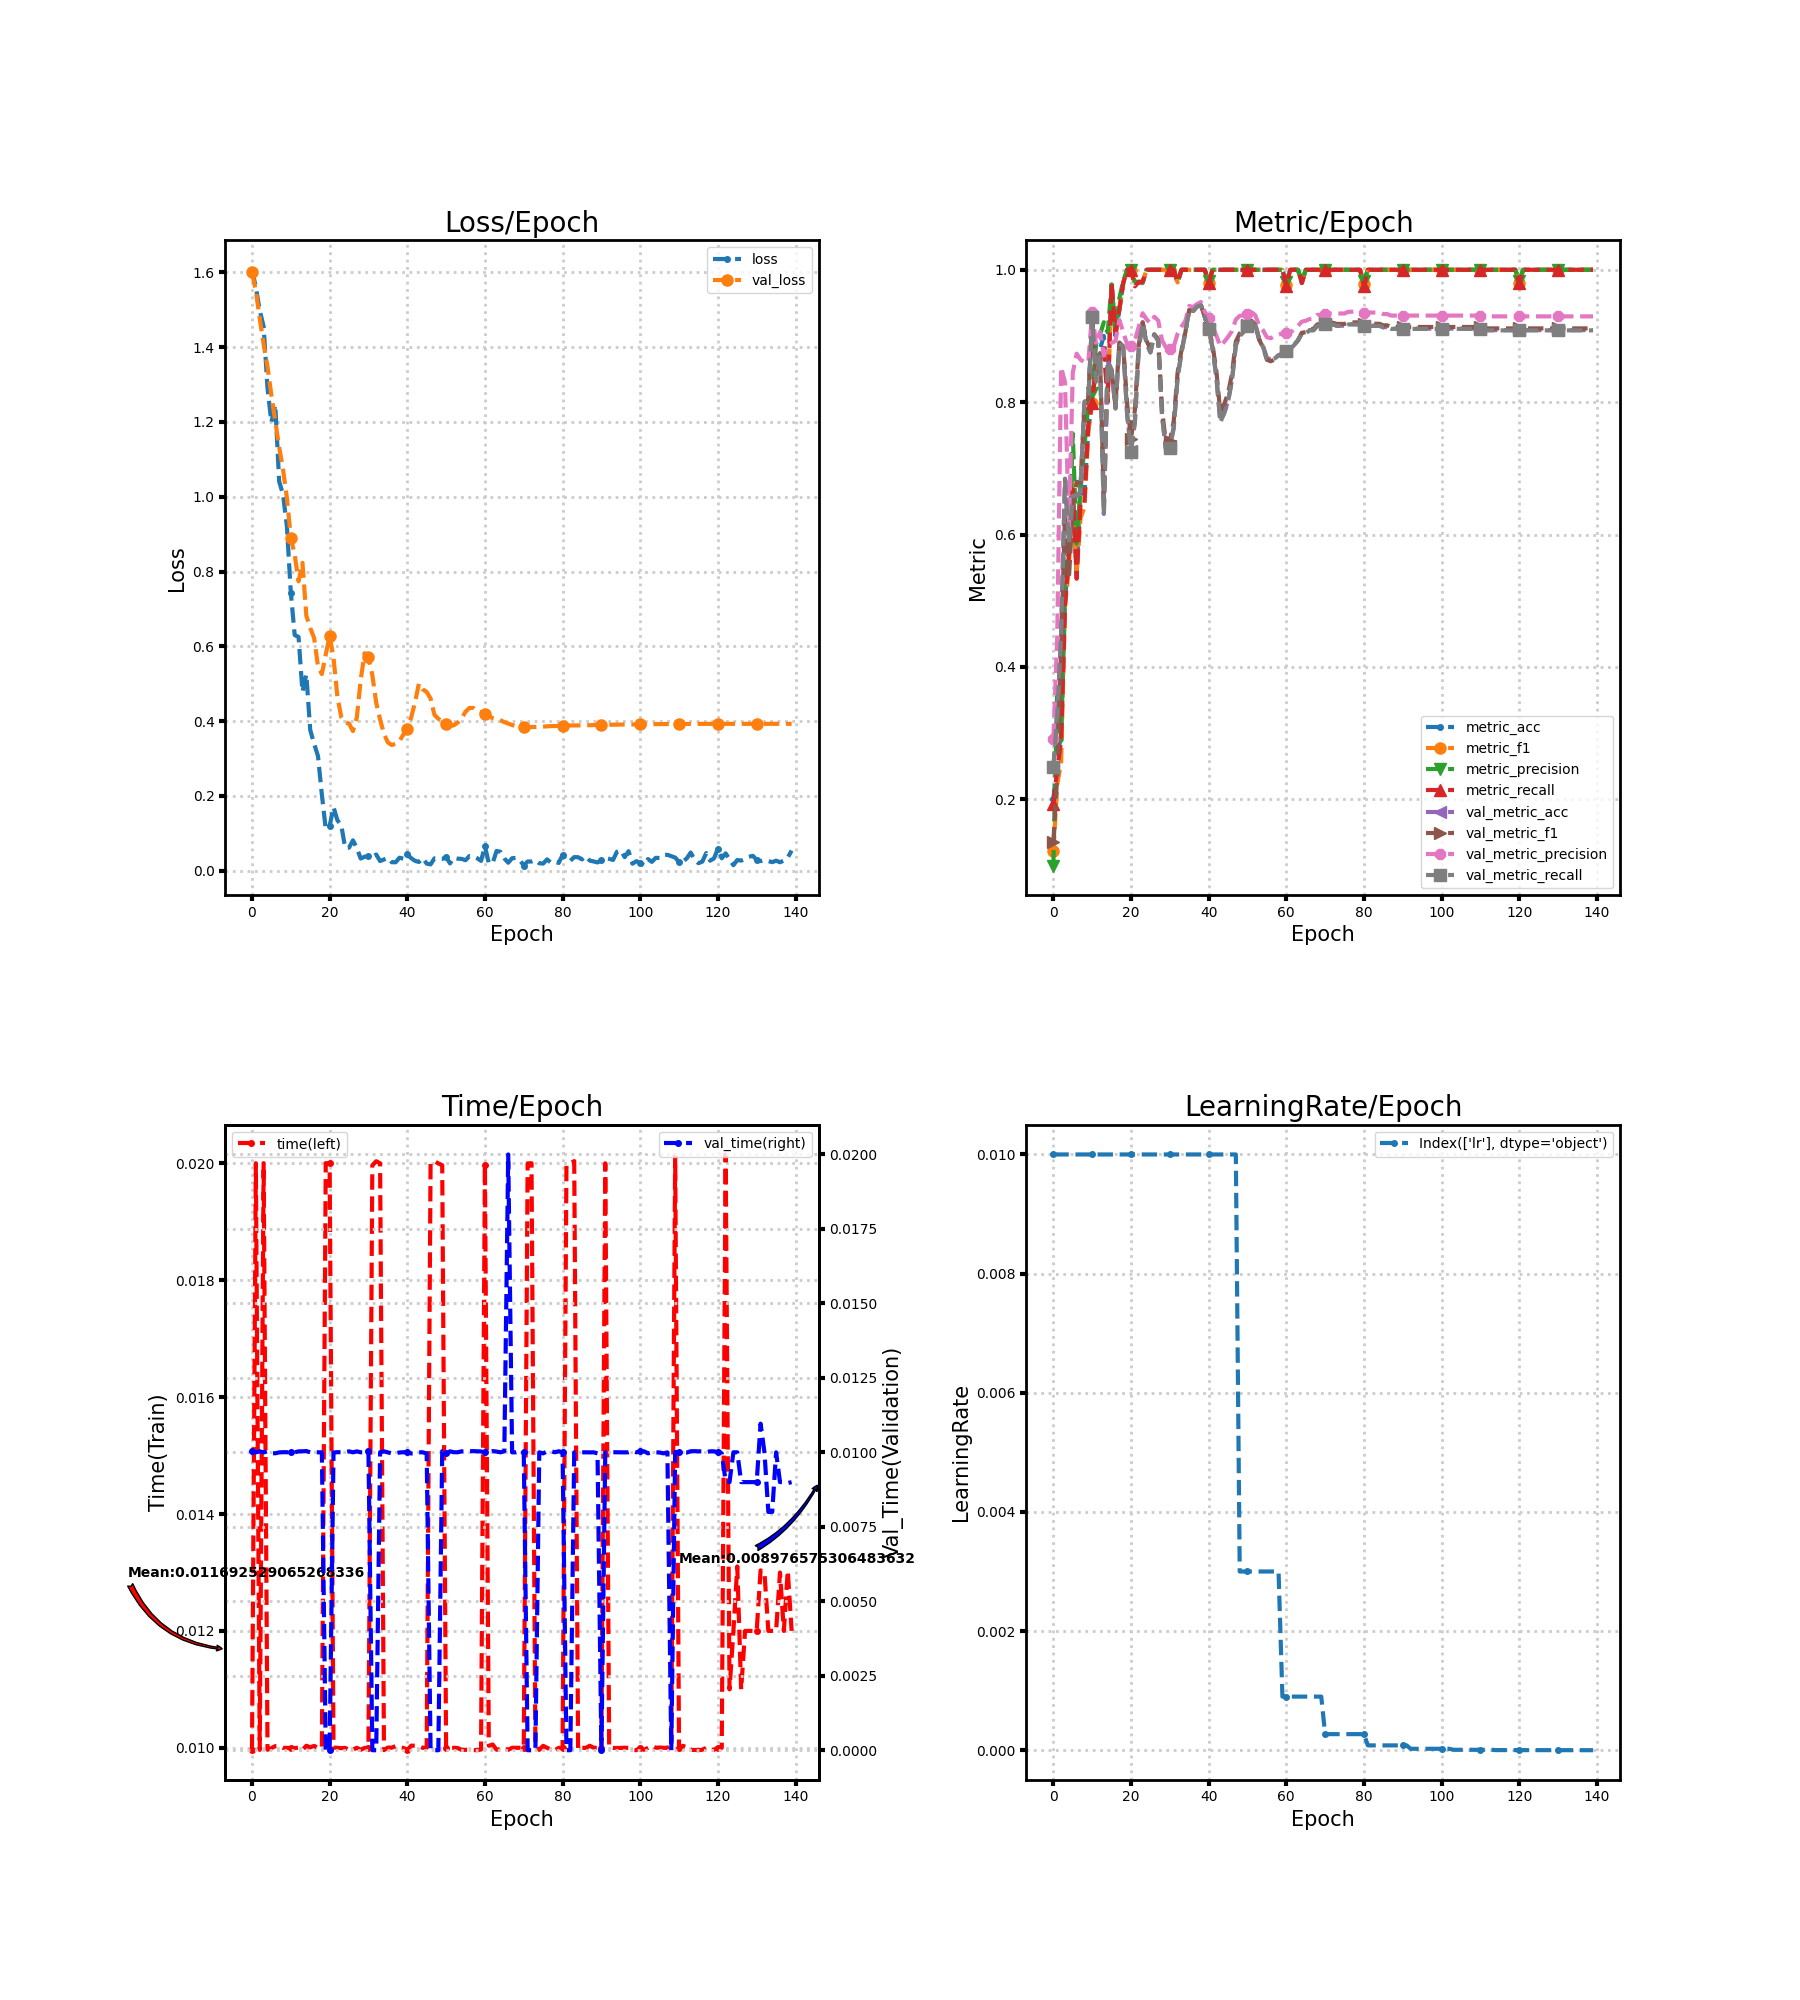

The file beside this chart, header and first rows:
loss, metric_acc, metric_f1, metric_precision, metric_recall, time, lr, val_loss, val_metric_acc, val_metric_f1, val_metric_precision, val_metric_recall, val_time
1.606, 0.2, 0.1217, 0.1, 0.1927, 0.009969, 0.01, 1.599, 0.2467, 0.135, 0.2909, 0.2494, 0.01003
1.56, 0.26, 0.2222, 0.3681, 0.2455, 0.02, 0.01, 1.55, 0.3244, 0.2368, 0.4453, 0.3267, 0.01
1.498, 0.3, 0.2567, 0.2885, 0.2891, 0.009965, 0.01, 1.476, 0.4489, 0.4254, 0.8528, 0.4512, 0.01003
1.455, 0.5, 0.4934, 0.5633, 0.4914, 0.02, 0.01, 1.408, 0.6844, 0.6314, 0.83, 0.6839, 0.009997
1.29, 0.58, 0.5488, 0.563, 0.57, 0.009967, 0.01, 1.348, 0.5867, 0.5331, 0.6075, 0.5869, 0.01004
1.199, 0.66, 0.6765, 0.7525, 0.6682, 0.009995, 0.01, 1.271, 0.6578, 0.6406, 0.8445, 0.6585, 0.009972
1.245, 0.54, 0.5406, 0.5864, 0.5332, 0.01003, 0.01, 1.201, 0.6578, 0.6795, 0.8733, 0.6596, 0.009968
1.041, 0.68, 0.6249, 0.6679, 0.6486, 0.01004, 0.01, 1.133, 0.6644, 0.6781, 0.8642, 0.6646, 0.009998
1.006, 0.66, 0.641, 0.733, 0.6477, 0.01, 0.01, 1.072, 0.8022, 0.7916, 0.8602, 0.801, 0.01
0.9199, 0.76, 0.756, 0.7957, 0.7659, 0.01, 0.01, 0.9964, 0.8044, 0.8058, 0.8602, 0.803, 0.01
0.7438, 0.8, 0.7983, 0.814, 0.7991, 0.009996, 0.01, 0.8907, 0.9289, 0.9291, 0.9363, 0.9287, 0.01
0.6302, 0.86, 0.8563, 0.8881, 0.8573, 0.009997, 0.01, 0.8448, 0.8311, 0.8351, 0.887, 0.8315, 0.01
0.6249, 0.88, 0.8706, 0.9016, 0.8668, 0.01, 0.01, 0.7736, 0.8711, 0.874, 0.9061, 0.8721, 0.01003
0.4784, 0.9, 0.8816, 0.9208, 0.8818, 0.009965, 0.01, 0.8233, 0.6311, 0.6533, 0.8703, 0.6303, 0.01003
0.5249, 0.82, 0.8049, 0.9053, 0.8005, 0.01004, 0.01, 0.6819, 0.8622, 0.8575, 0.8849, 0.8612, 0.01004
0.3765, 0.98, 0.9777, 0.9778, 0.98, 0.01001, 0.01, 0.6491, 0.8489, 0.8476, 0.8895, 0.848, 0.01
0.3398, 0.9, 0.9001, 0.9055, 0.9055, 0.01003, 0.01, 0.6226, 0.7911, 0.7969, 0.8924, 0.7902, 0.01
0.307, 0.94, 0.9407, 0.9571, 0.94, 0.01, 0.01, 0.5466, 0.8889, 0.8902, 0.9242, 0.8881, 0.01
0.2035, 0.98, 0.9808, 0.9833, 0.98, 0.009998, 0.01, 0.5257, 0.8844, 0.8838, 0.906, 0.8839, 0.01
0.1112, 1.0, 1.0, 1.0, 1.0, 0.02, 0.01, 0.578, 0.7822, 0.7976, 0.8873, 0.7812, 0.0
0.1197, 1.0, 1.0, 1.0, 1.0, 0.02, 0.01, 0.6279, 0.7267, 0.7448, 0.8845, 0.7252, 0.0
0.1702, 0.98, 0.9771, 0.9818, 0.975, 0.01, 0.01, 0.5692, 0.7711, 0.7882, 0.8933, 0.7699, 0.009993
0.1351, 0.98, 0.981, 0.9818, 0.9818, 0.01, 0.01, 0.4655, 0.8822, 0.8868, 0.9141, 0.8819, 0.01001
0.1218, 0.98, 0.981, 0.9818, 0.9818, 0.009995, 0.01, 0.4109, 0.92, 0.9209, 0.9343, 0.9198, 0.01
0.06148, 1.0, 1.0, 1.0, 1.0, 0.01, 0.01, 0.3968, 0.8889, 0.8927, 0.9252, 0.8884, 0.01001
0.06191, 1.0, 1.0, 1.0, 1.0, 0.009962, 0.01, 0.3935, 0.8756, 0.8804, 0.9194, 0.875, 0.01003
0.08144, 1.0, 1.0, 1.0, 1.0, 0.009967, 0.01, 0.3734, 0.9022, 0.9025, 0.929, 0.9016, 0.01
0.06131, 1.0, 1.0, 1.0, 1.0, 0.01, 0.01, 0.4094, 0.8933, 0.8954, 0.9234, 0.8927, 0.01003
0.03281, 1.0, 1.0, 1.0, 1.0, 0.009967, 0.01, 0.5098, 0.78, 0.7883, 0.8933, 0.7783, 0.01
0.03764, 1.0, 1.0, 1.0, 1.0, 0.009999, 0.01, 0.5817, 0.7289, 0.7377, 0.8826, 0.7268, 0.01
0.03933, 1.0, 1.0, 1.0, 1.0, 0.01, 0.01, 0.5707, 0.7333, 0.7419, 0.8796, 0.7313, 0.01004
0.03733, 1.0, 1.0, 1.0, 1.0, 0.01996, 0.01, 0.5231, 0.7622, 0.7712, 0.8839, 0.7604, 0.0
0.04366, 0.98, 0.981, 0.9818, 0.9818, 0.02004, 0.01, 0.4491, 0.8378, 0.8449, 0.9034, 0.8366, 0.0
0.02608, 1.0, 1.0, 1.0, 1.0, 0.02, 0.01, 0.4044, 0.8756, 0.8788, 0.9141, 0.8747, 0.01
0.03034, 1.0, 1.0, 1.0, 1.0, 0.009961, 0.01, 0.366, 0.9067, 0.9057, 0.9228, 0.9061, 0.01003
0.03457, 1.0, 1.0, 1.0, 1.0, 0.01001, 0.01, 0.3431, 0.94, 0.9397, 0.9454, 0.9397, 0.009997
0.02299, 1.0, 1.0, 1.0, 1.0, 0.01, 0.01, 0.3363, 0.9378, 0.938, 0.9437, 0.9377, 0.009964
0.02283, 1.0, 1.0, 1.0, 1.0, 0.01003, 0.01, 0.3395, 0.9444, 0.9443, 0.9483, 0.9444, 0.009967
0.03516, 1.0, 1.0, 1.0, 1.0, 0.01, 0.01, 0.347, 0.9467, 0.9467, 0.9513, 0.9466, 0.009995
0.03238, 1.0, 1.0, 1.0, 1.0, 0.009999, 0.01, 0.3642, 0.9289, 0.9286, 0.9365, 0.9287, 0.01
0.04389, 0.98, 0.9808, 0.9833, 0.98, 0.009965, 0.01, 0.3789, 0.9111, 0.9127, 0.9275, 0.9107, 0.01
0.03386, 1.0, 1.0, 1.0, 1.0, 0.01004, 0.01, 0.4097, 0.8822, 0.8865, 0.9145, 0.8815, 0.009962
0.02666, 1.0, 1.0, 1.0, 1.0, 0.01004, 0.01, 0.4507, 0.8378, 0.8464, 0.9002, 0.8367, 0.009964
0.02366, 1.0, 1.0, 1.0, 1.0, 0.01003, 0.01, 0.5006, 0.7711, 0.7848, 0.8847, 0.7697, 0.01
0.0339, 1.0, 1.0, 1.0, 1.0, 0.01, 0.01, 0.4848, 0.7844, 0.7972, 0.8911, 0.7831, 0.01
0.01929, 1.0, 1.0, 1.0, 1.0, 0.01, 0.01, 0.4782, 0.8022, 0.8133, 0.8987, 0.8009, 0.009963
0.01718, 1.0, 1.0, 1.0, 1.0, 0.02, 0.01, 0.4604, 0.8333, 0.8428, 0.9073, 0.8323, 0.0
0.03334, 1.0, 1.0, 1.0, 1.0, 0.02004, 0.01, 0.4169, 0.8867, 0.8916, 0.9248, 0.886, 0.0
0.03156, 1.0, 1.0, 1.0, 1.0, 0.02, 0.003, 0.4066, 0.9, 0.904, 0.9305, 0.8994, 0.0
0.03162, 1.0, 1.0, 1.0, 1.0, 0.01997, 0.003, 0.3988, 0.9067, 0.9092, 0.9312, 0.9061, 0.01004
0.03717, 1.0, 1.0, 1.0, 1.0, 0.009994, 0.003, 0.3913, 0.9156, 0.9168, 0.9328, 0.9151, 0.009967
0.01972, 1.0, 1.0, 1.0, 1.0, 0.009999, 0.003, 0.3868, 0.9222, 0.923, 0.936, 0.9219, 0.01003
0.03507, 1.0, 1.0, 1.0, 1.0, 0.01, 0.003, 0.3892, 0.9178, 0.9178, 0.9315, 0.9174, 0.01
0.03248, 1.0, 1.0, 1.0, 1.0, 0.009997, 0.003, 0.3964, 0.8956, 0.8944, 0.916, 0.895, 0.01
0.03188, 1.0, 1.0, 1.0, 1.0, 0.009964, 0.003, 0.4076, 0.8844, 0.8827, 0.9087, 0.8839, 0.01003
0.02831, 1.0, 1.0, 1.0, 1.0, 0.009967, 0.003, 0.4251, 0.8667, 0.864, 0.8981, 0.866, 0.01003
0.0394, 1.0, 1.0, 1.0, 1.0, 0.009967, 0.003, 0.4352, 0.8644, 0.8618, 0.8967, 0.8638, 0.01004
0.03848, 1.0, 1.0, 1.0, 1.0, 0.009964, 0.003, 0.4354, 0.8667, 0.8644, 0.8995, 0.866, 0.01004
0.03364, 1.0, 1.0, 1.0, 1.0, 0.00996, 0.003, 0.4259, 0.8711, 0.8695, 0.9021, 0.8705, 0.01003
0.02651, 1.0, 1.0, 1.0, 1.0, 0.009971, 0.0009, 0.4241, 0.8733, 0.8721, 0.9036, 0.8727, 0.01003
... 80 more rows
